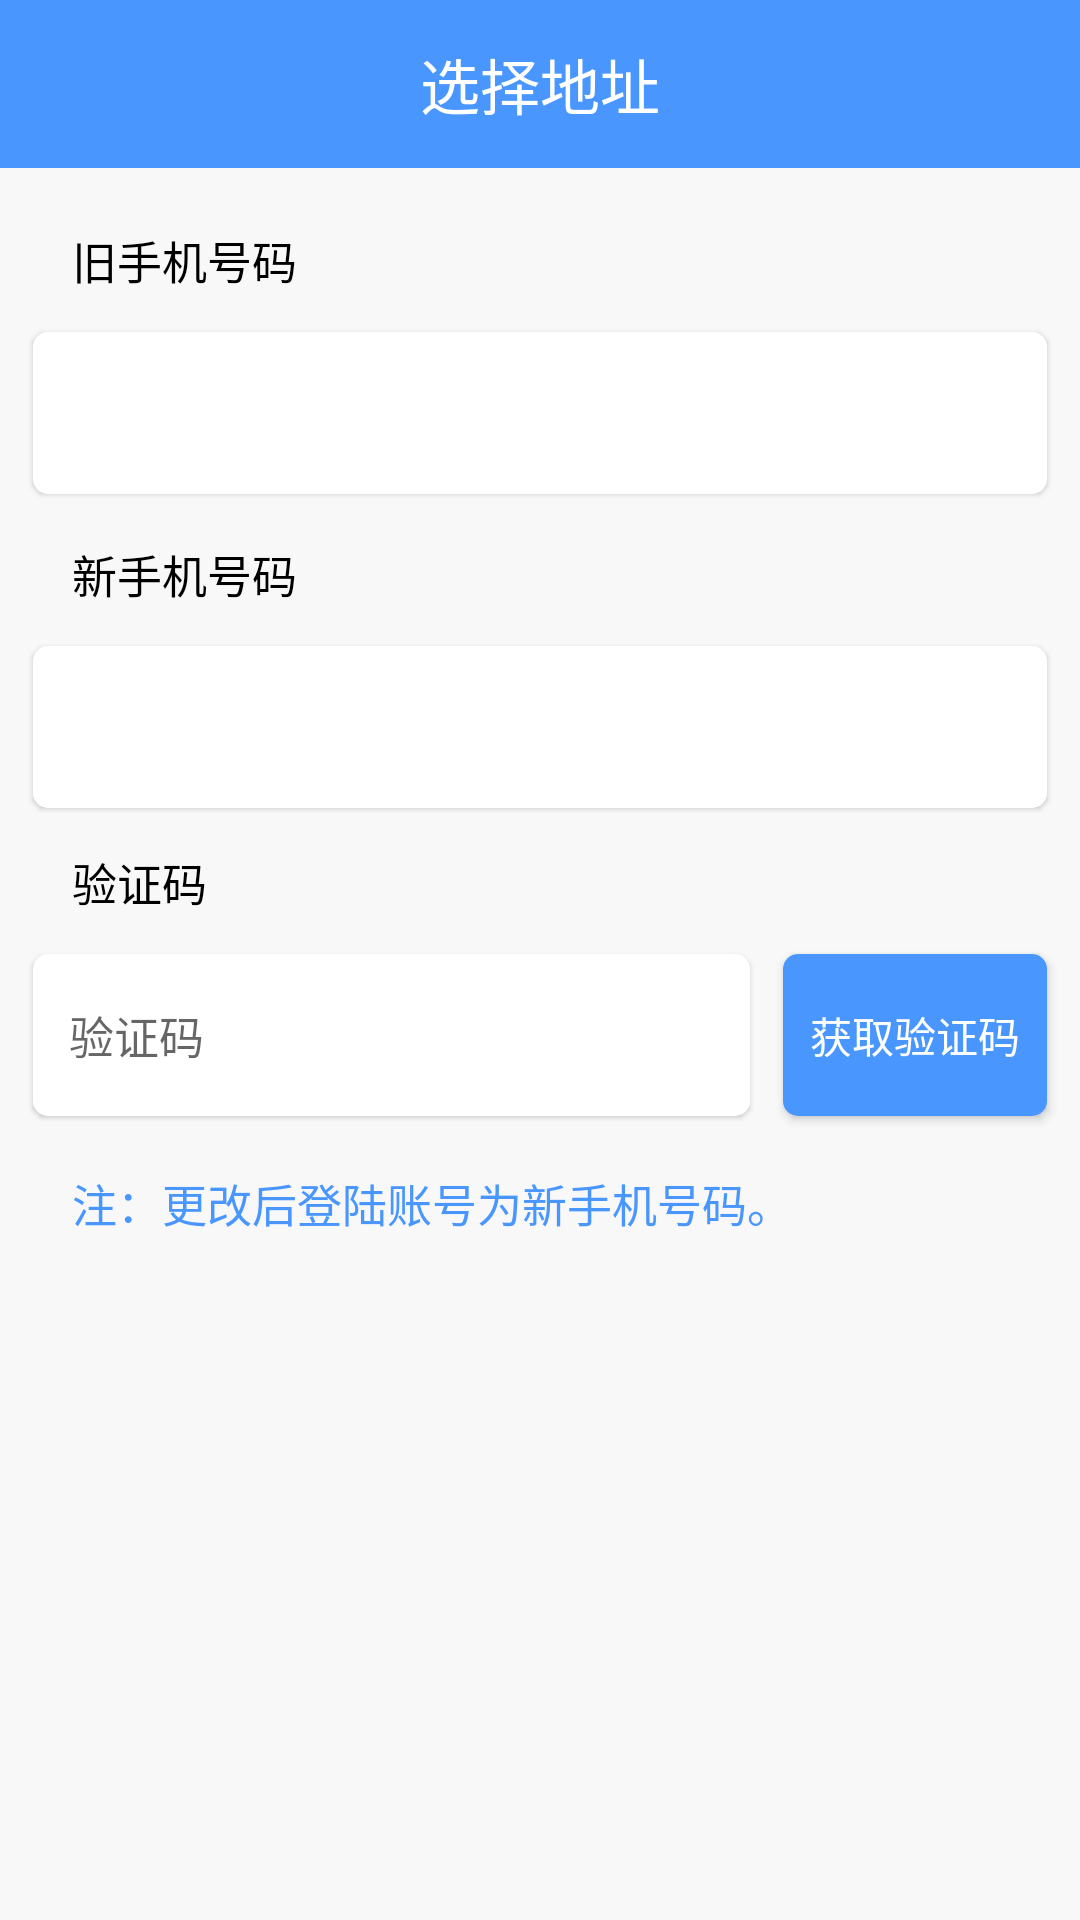

The Android layout XML behind this screen, and the referenced resources:
<!-- AndroidManifest.xml: application theme AppTheme -->
<!-- res/layout/activity_mine_personal_phone_change.xml -->
<?xml version="1.0" encoding="utf-8"?>
<android.support.constraint.ConstraintLayout xmlns:android="http://schemas.android.com/apk/res/android"
    xmlns:app="http://schemas.android.com/apk/res-auto"
    xmlns:tools="http://schemas.android.com/tools"
    android:layout_width="match_parent"
    android:layout_height="match_parent"
    android:background="#f8f8f8"
    tools:context="com.ys.administrator.mydemo.activity.MinePersonalPhoneChangeActivity">
    <include layout="@layout/toolbarlayout" android:id="@+id/titlebar"/>
    <com.lijiankun24.shadowlayout.ShadowLayout
        android:id="@+id/sl"
        app:layout_constraintTop_toBottomOf="@id/titlebar"
        app:layout_constraintLeft_toLeftOf="parent"
        app:layout_constraintRight_toRightOf="parent"
        android:layout_marginTop="20dp"
        android:layout_width="wrap_content"
        android:layout_height="wrap_content"
        app:shadowColor="#40000000"
        app:shadowShape="oval"
        android:visibility="gone"
        android:padding="@dimen/dp_10"
        app:shadowRadius="12dp"
        app:shadowSide="all">
        <de.hdodenhof.circleimageview.CircleImageView
            android:id="@+id/ciHead"
            android:layout_width="77dp"
            android:layout_height="77dp"
            app:civ_border_width="2dp"
            app:civ_border_color="#fff"

            android:src="@mipmap/img_default_head"/>
    </com.lijiankun24.shadowlayout.ShadowLayout>

    <TextView
        android:id="@+id/nk"
        android:layout_width="wrap_content"
        android:layout_height="wrap_content"
        app:layout_constraintTop_toBottomOf="@id/titlebar"
        android:includeFontPadding="false"
        android:layout_marginTop="20dp"
        android:text="旧手机号码"
        android:layout_marginLeft="24dp"
        app:layout_constraintLeft_toLeftOf="parent"
        android:textColor="#ff000000"
        android:textSize="15sp"
        />
    <TextView
        android:id="@+id/tvOld"
        app:layout_constraintTop_toBottomOf="@id/nk"
        android:layout_marginTop="13dp"
        android:layout_width="0dp"
        android:layout_height="54dp"
        app:layout_constraintLeft_toLeftOf="parent"
        app:layout_constraintRight_toRightOf="parent"
        android:background="@drawable/index_dialog_bg"
        android:gravity="center_vertical"
        android:layout_marginLeft="11dp"
        android:layout_marginRight="11dp"
        android:paddingLeft="12dp"
        android:paddingRight="12dp"
        android:textColor="#000000"
        android:elevation="1dp"
        />

    <TextView
        android:id="@+id/xsj"
        android:layout_width="wrap_content"
        android:layout_height="wrap_content"
        app:layout_constraintTop_toBottomOf="@id/tvOld"
        android:includeFontPadding="false"
        android:layout_marginTop="16dp"
        android:text="新手机号码"
        android:layout_marginLeft="24dp"
        app:layout_constraintLeft_toLeftOf="parent"
        android:textColor="#ff000000"
        android:textSize="15sp"
        />
    <EditText
        android:id="@+id/etNew"
        app:layout_constraintTop_toBottomOf="@id/xsj"
        android:layout_marginTop="13dp"
        android:layout_width="0dp"
        android:layout_height="54dp"
        app:layout_constraintLeft_toLeftOf="parent"
        app:layout_constraintRight_toRightOf="parent"
        android:background="@drawable/index_dialog_bg"
        android:gravity="center_vertical"
        android:layout_marginLeft="11dp"
        android:layout_marginRight="11dp"
        android:inputType="phone"
        android:paddingLeft="12dp"
        android:paddingRight="12dp"
        android:textColor="#000000"
        android:maxLength="11"
        android:elevation="1dp"
        />
    <TextView
        android:id="@+id/sj"
        android:layout_width="wrap_content"
        android:layout_height="wrap_content"
        app:layout_constraintTop_toBottomOf="@id/etNew"
        android:includeFontPadding="false"
        android:layout_marginTop="14dp"
        android:text="验证码"
        android:layout_marginLeft="24dp"
        app:layout_constraintLeft_toLeftOf="parent"
        android:textColor="#ff000000"
        android:textSize="15sp"
        />
    <EditText
        android:id="@+id/etCode"
        app:layout_constraintTop_toBottomOf="@id/sj"
        android:layout_marginTop="13dp"
        android:layout_width="0dp"
        android:layout_height="54dp"
        app:layout_constraintLeft_toLeftOf="parent"
        app:layout_constraintRight_toLeftOf="@id/bCode"
        android:background="@drawable/index_dialog_bg"
        android:gravity="center_vertical"
        android:layout_marginLeft="11dp"
        android:layout_marginRight="11dp"
        android:maxLength="6"
        android:inputType="number"
        android:hint="验证码"
        android:textSize="15sp"
        android:paddingLeft="12dp"
        android:paddingRight="12dp"
        android:textColor="#000000"
        android:elevation="1dp"
        />
    <Button
        android:id="@+id/bCode"
        android:layout_width="wrap_content"
        android:background="@drawable/login_code_bg"
        app:layout_constraintRight_toRightOf="parent"
        android:layout_marginRight="11dp"
        app:layout_constraintTop_toBottomOf="@id/sj"
        android:layout_marginTop="13dp"
        android:text="获取验证码"
        android:textColor="@color/white"
        android:layout_height="54dp" />
    <TextView
        app:layout_constraintTop_toBottomOf="@id/etCode"
        android:layout_width="wrap_content"
        android:layout_height="wrap_content"
        app:layout_constraintLeft_toLeftOf="parent"
        android:layout_marginTop="18dp"
        android:layout_marginLeft="24dp"
        android:text="注：更改后登陆账号为新手机号码。"
        android:textColor="#ff4996ff"
        android:textSize="15sp"
        />
</android.support.constraint.ConstraintLayout>
<!-- res/layout/toolbarlayout.xml (included above) -->
<?xml version="1.0" encoding="utf-8"?>
<android.support.design.widget.AppBarLayout xmlns:tools="http://schemas.android.com/tools"
    xmlns:app="http://schemas.android.com/apk/res-auto"
    xmlns:android="http://schemas.android.com/apk/res/android"
    android:layout_width="match_parent"
    android:layout_height="wrap_content"
    android:theme="@style/AppTheme.AppBarOverlay">

    <android.support.v7.widget.Toolbar
        android:id="@+id/toolbar"
        android:layout_width="match_parent"
        android:layout_height="?attr/actionBarSize"
        android:background="@color/colorMain"
        app:titleTextColor="@color/white"
        app:theme="@style/ToolbarTheme"
        app:popupTheme="@style/AppTheme" >
        <TextView
            android:layout_width="wrap_content"
            android:layout_height="wrap_content"
            android:text="选择地址"
            android:maxLines="1"
            android:textSize="20sp"
            android:textColor="@color/white"
            android:layout_gravity="center"
            android:id="@+id/toolbar_title" />

    </android.support.v7.widget.Toolbar>

</android.support.design.widget.AppBarLayout>
<!-- resources referenced by this layout -->
<resources>
  <color name="colorMain">#4996FF</color>
  <color name="white">#ffffff</color>
  <!-- drawable index_dialog_bg (drawable) -->
  <?xml version="1.0" encoding="utf-8"?>
  <shape xmlns:android="http://schemas.android.com/apk/res/android" android:shape="rectangle">
  
  
              <solid android:color="#ffffffff" />
              <corners android:radius="5dp" />
  
  
  </shape>
  <!-- drawable login_code_bg (drawable) -->
  <?xml version="1.0" encoding="utf-8"?>
  <selector xmlns:android="http://schemas.android.com/apk/res/android">
      <item android:state_enabled="false">
          <shape android:shape="rectangle">
              <solid android:color="#bbb" />
              <corners android:topLeftRadius="5dp" android:topRightRadius="5dp" android:bottomLeftRadius="5dp" android:bottomRightRadius="5dp" />
          </shape>
      </item>
      <item >
          <shape android:shape="rectangle">
              <solid android:color="#ff4996ff" />
              <corners android:topLeftRadius="5dp" android:topRightRadius="5dp" android:bottomLeftRadius="5dp" android:bottomRightRadius="5dp" />
          </shape>
      </item>
  </selector>
  <!-- mipmap img_default_head: png bitmap (mipmap-xxhdpi, 6315 bytes) -->
  <style name="AppTheme" parent="Theme.AppCompat.Light.NoActionBar">
          
          <item name="colorPrimary">@color/colorPrimary</item>
          <item name="colorPrimaryDark">@color/colorPrimaryDark</item>
          <item name="colorAccent">@color/colorEdit</item>
      </style>
  <style name="AppTheme.AppBarOverlay" parent="Base.ThemeOverlay.AppCompat.Dark.ActionBar">
          <item name="elevation">0dp</item>
      </style>
  <style name="ToolbarTheme" parent="@style/ThemeOverlay.AppCompat.ActionBar">
          <item name="actionMenuTextColor">#fff</item>
          <item name="android:actionMenuTextAppearance">@style/MenuTextStyle</item>
      </style>
  <color name="colorPrimary">#4A98FD</color>
  <color name="colorPrimaryDark">#4A98FD</color>
  <color name="colorEdit">#6CAAFF</color>
  <style name="MenuTextStyle">
          <item name="android:textColor">@android:color/white</item>
          <item name="android:textSize">15sp</item>
      </style>
</resources>
